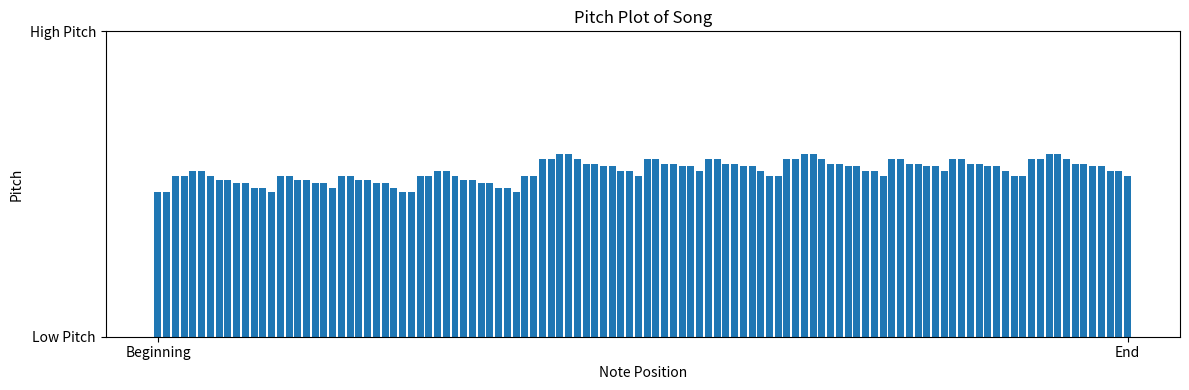
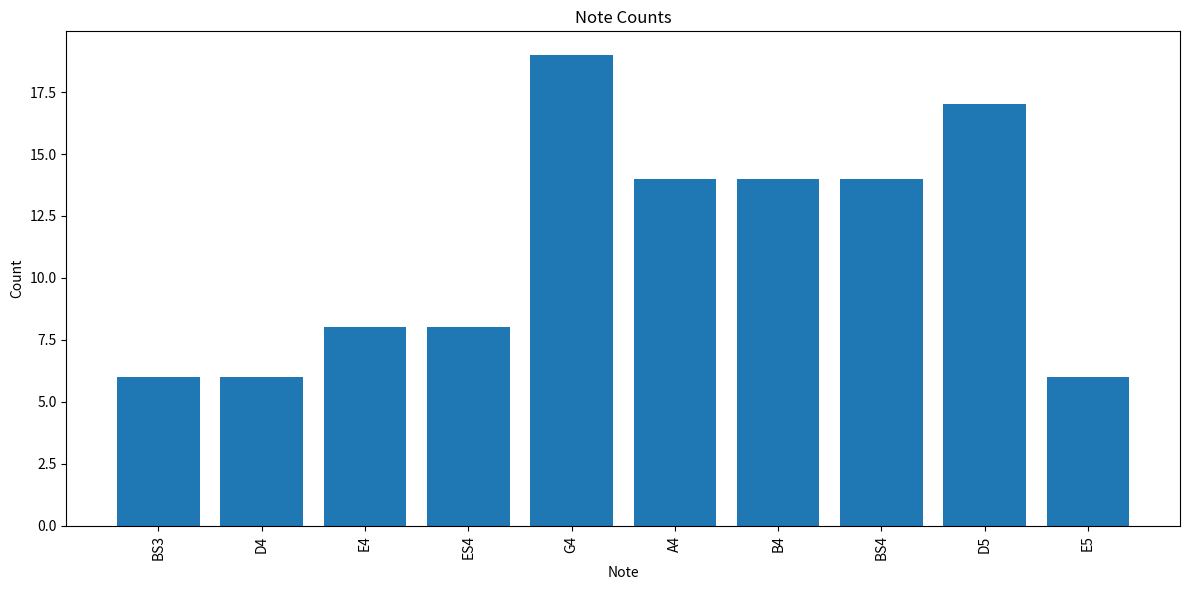

Python code for these plots, in order:
import pandas as pd
import numpy as np
from collections import Counter
import matplotlib.pyplot as plt


class MusicAnalysisError(Exception):
    """Base exception for MusicAnalysis errors."""


class InvalidDataError(MusicAnalysisError):
    """Raised when input data is invalid or empty."""


class InvalidNoteError(MusicAnalysisError):
    """Raised when a note value is out of valid MIDI range (0-127)."""


class MusicAnalysis:
    """
    A class for analyzing musical note data.
    """
    char_dict = char_notes = {
        "C_1": 0,  "CS_1": 1,  "D_1": 2,  "DS_1": 3,  "E_1": 4,  "ES_1": 5,
        "FS_1": 6, "G_1": 7,  "GS_1": 8,  "A_1": 9,  "AS_1": 10, "B_1": 11,
        "BS_1": 12, "CS0": 13, "D0": 14, "DS0": 15, "E0": 16, "ES0": 17,
        "FS0": 18, "G0": 19, "GS0": 20, "A0": 21, "AS0": 22, "B0": 23,
        "BS0": 24, "CS1": 25, "D1": 26, "DS1": 27, "E1": 28, "ES1": 29,
        "FS1": 30, "G1": 31, "GS1": 32, "A1": 33, "AS1": 34, "B1": 35,
        "BS1": 36, "CS2": 37, "D2": 38, "DS2": 39, "E2": 40, "ES2": 41,
        "FS2": 42, "G2": 43, "GS2": 44, "A2": 45, "AS2": 46, "B2": 47,
        "BS2": 48, "CS3": 49, "D3": 50, "DS3": 51, "E3": 52, "ES3": 53,
        "FS3": 54, "G3": 55, "GS3": 56, "A3": 57, "AS3": 58, "B3": 59,
        "BS3": 60, "CS4": 61, "D4": 62, "DS4": 63, "E4": 64, "ES4": 65,
        "FS4": 66, "G4": 67, "GS4": 68, "A4": 69, "AS4": 70, "B4": 71,
        "BS4": 72, "CS5": 73, "D5": 74, "DS5": 75, "E5": 76, "ES5": 77,
        "FS5": 78, "G5": 79, "GS5": 80, "A5": 81, "AS5": 82, "B5": 83,
        "BS5": 84, "CS6": 85, "D6": 86, "DS6": 87, "E6": 88, "ES6": 89,
        "FS6": 90, "G6": 91, "GS6": 92, "A6": 93, "AS6": 94, "B6": 95,
        "BS6": 96, "CS7": 97, "D7": 98, "DS7": 99, "E7": 100, "ES7": 101,
        "FS7": 102, "G7": 103, "GS7": 104, "A7": 105, "AS7": 106, "B7": 107,
        "BS7": 108, "CS8": 109, "D8": 110, "DS8": 111, "E8": 112, "ES8": 113,
        "FS8": 114, "G8": 115, "GS8": 116, "A8": 117, "AS8": 118, "B8": 119,
        "BS8": 120, "CS9": 121, "D9": 122, "DS9": 123, "E9": 124, "ES9": 125,
        "FS9": 126, "G9": 127
    }

    char_notes = (pd.DataFrame([{"note": n, "int": i} for n, i in char_dict.items(
    )]).sort_values("int").reset_index(drop=True))

    def __init__(self, data):
        """
        Initialize the MusicAnalysis with a DataFrame containing music data and ensures
        data is in list format.
        """
        if data is None:
            raise InvalidDataError("Data cannot be None")

        try:
            if isinstance(data, (pd.Series, pd.DataFrame)):
                self.data = data.values.flatten().tolist()
            elif isinstance(data, np.ndarray):
                self.data = data.flatten().tolist()
            elif isinstance(data, (list, tuple)):
                self.data = list(data)
            else:
                raise InvalidDataError(
                    f"Data must be a list, array, or Series, got {type(data).__name__}")
        except Exception as e:
            raise InvalidDataError(
                f"Error converting data to list: {str(e)}") from e

        if len(self.data) == 0:
            raise InvalidDataError("Data cannot be empty")

        try:
            invalid_notes = [note for note in self.data if not isinstance(
                note, (int, float, np.integer, np.floating)) or note < 0 or note > 127]
            if invalid_notes:
                raise InvalidNoteError(
                    f"Found {len(invalid_notes)} invalid note(s). MIDI notes must be between 0-127. First invalid: {invalid_notes[0]}")
        except TypeError as exc:
            raise InvalidNoteError("Data contains non-numeric values") from exc

    def count_notes(self):
        """
        Count the occurrences of each note in the dataset and pair them 
        with the corresponding note names in the Note file.
        """
        if len(self.data) == 0:
            raise InvalidDataError("Cannot count notes on empty data")

        try:
            note_counts = pd.Series(self.data).value_counts().sort_index()
            note_counts.index.name = 'int'
            note_counts = note_counts.reset_index(name='count')
            merged = pd.merge(self.char_notes, note_counts,
                              on='int', how='left').fillna(0)
            merged_counts = merged[['note', 'count']].query('count > 0')

            if merged_counts.empty:
                raise InvalidDataError("No valid notes found in data")

            print(merged_counts)
            return merged_counts
        except Exception as e:
            if isinstance(e, InvalidDataError):
                raise
            raise InvalidDataError(f"Error counting notes: {str(e)}") from e

    def riffs(self):
        """
        Identify and count repeated sequences of notes (riffs) in the dataset.
        """
        if len(self.data) < 3:
            raise InvalidDataError("Need at least 3 notes to identify riffs")

        try:
            patterns = [tuple(self.data[i:i+3])
                        for i in range(len(self.data)-2)]

            if not patterns:
                raise InvalidDataError("No patterns found in data")

            pattern_counts = Counter(patterns)
            max_pattern = max(pattern_counts, key=pattern_counts.get)

            named_pattern = []
            for note in max_pattern:
                matching_notes = self.char_notes.loc[self.char_notes['int']
                                                     == note, 'note']
                if matching_notes.empty:
                    raise InvalidNoteError(
                        f"Note value {note} not found in note mapping")
                named_pattern.append(matching_notes.values[0])

            print(
                f"Most common riff: {'-'.join(named_pattern)} with count {pattern_counts[max_pattern]}")
            return pattern_counts
        except (KeyError, IndexError) as e:
            raise InvalidDataError(f"Error analyzing riffs: {str(e)}") from e

    def pitch(self):
        """
        Calculate the average note value in the dataset, and print the 2 note
        characters on either side of the average value.
        """
        if len(self.data) == 0:
            raise InvalidDataError("Cannot calculate pitch on empty data")

        try:
            avg = round(np.mean(self.data), 3)

            if not (0 <= avg <= 127):
                raise InvalidNoteError(
                    f"Average note {avg} is outside valid MIDI range (0-127)")

            lo = int(np.floor(avg))
            hi = int(np.ceil(avg))
            lo_notes = self.char_notes.loc[self.char_notes['int']
                                           == lo, 'note']
            hi_notes = self.char_notes.loc[self.char_notes['int']
                                           == hi, 'note']

            if lo_notes.empty:
                raise InvalidNoteError(
                    f"Note value {lo} not found in note mapping")
            if hi_notes.empty:
                raise InvalidNoteError(
                    f"Note value {hi} not found in note mapping")

            lo_note = lo_notes.iat[0]
            hi_note = hi_notes.iat[0]

            print(
                f"Average note value is {avg} which is between {lo_note} and {hi_note}")
        except (ValueError, TypeError) as e:
            raise InvalidDataError(f"Error calculating pitch: {str(e)}") from e

    def plot_music(self):
        """
        Plot a bar chart of reversed note values (127 - note) 
        in the order they appear in the sequence.
        """
        if len(self.data) == 0:
            raise InvalidDataError("Cannot plot empty data")

        try:
            data = self.data
            note_positions = range(len(data))
            plt.figure(figsize=(12, 4))
            plt.bar(note_positions, data)
            plt.xticks([0, len(data) - 1], ["Beginning", "End"])
            plt.yticks([0, 127], ["Low Pitch", "High Pitch"])
            plt.xlabel("Note Position")
            plt.ylabel("Pitch")
            plt.title("Pitch Plot of Song")
            plt.tight_layout()
            plt.show()
        except Exception as e:
            raise InvalidDataError(f"Error creating plot: {str(e)}") from e

    def counts_plot(self):
        """
        Plot a bar chart of note counts from the merged DataFrame.
        """
        if len(self.data) == 0:
            raise InvalidDataError("Cannot plot empty data")

        try:
            merged_counts = self.count_notes()

            if merged_counts.empty:
                raise InvalidDataError("No note counts to plot")

            plt.figure(figsize=(12, 6))
            plt.bar(merged_counts['note'], merged_counts['count'])
            plt.xticks(rotation=90)
            plt.xlabel("Note")
            plt.ylabel("Count")
            plt.title("Note Counts")
            plt.tight_layout()
            plt.show()

        except Exception as e:
            if isinstance(e, (InvalidDataError, InvalidNoteError)):
                raise
            raise InvalidDataError(
                f"Error creating counts plot: {str(e)}") from e


music_analysis = MusicAnalysis([60, 60, 67, 67, 69, 69, 67, 65, 65, 64, 64, 62, 62, 60,
                                67, 67, 65, 65, 64, 64, 62, 67, 67, 65, 65, 64, 64, 62, 60, 60, 67, 67, 69, 69, 67,
                                65, 65, 64, 64, 62, 62, 60, 67, 67, 74, 74, 76, 76, 74, 72, 72, 71, 71, 69, 69, 67,
                                74, 74, 72, 72, 71, 71, 69, 74, 74, 72, 72, 71, 71, 69, 67, 67, 74, 74, 76, 76, 74,
                                72, 72, 71, 71, 69, 69, 67, 74, 74, 72, 72, 71, 71, 69, 74, 74, 72, 72, 71, 71, 69,
                                67, 67, 74, 74, 76, 76, 74, 72, 72, 71, 71, 69, 69, 67])

music_analysis.count_notes()
music_analysis.riffs()
music_analysis.pitch()
music_analysis.plot_music()
music_analysis.counts_plot()
